Image classification data set "dataset_main" (Markelowww/diplom on GitHub). Class labels (4): AMD, CSR, DME, ERM.

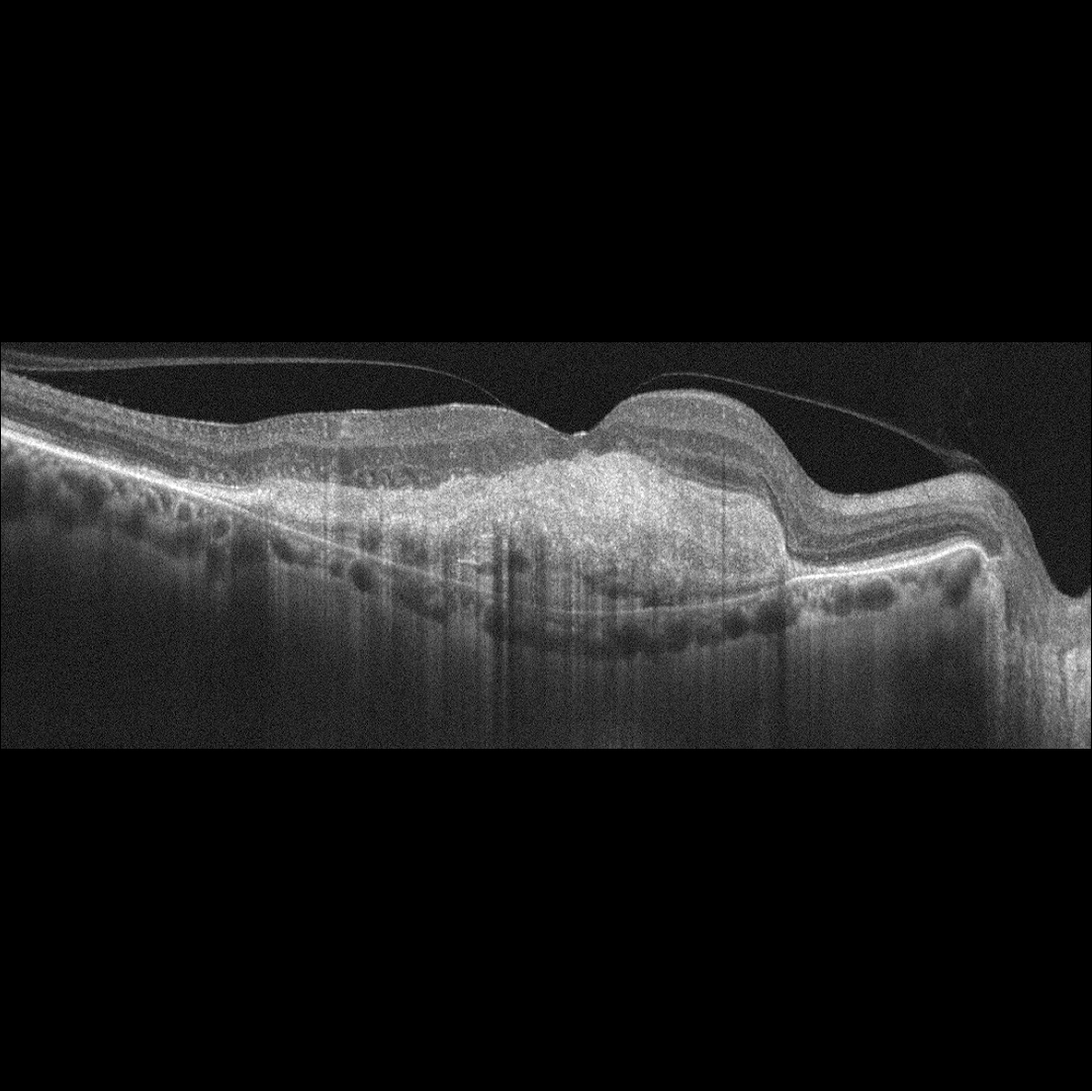
Label: AMD

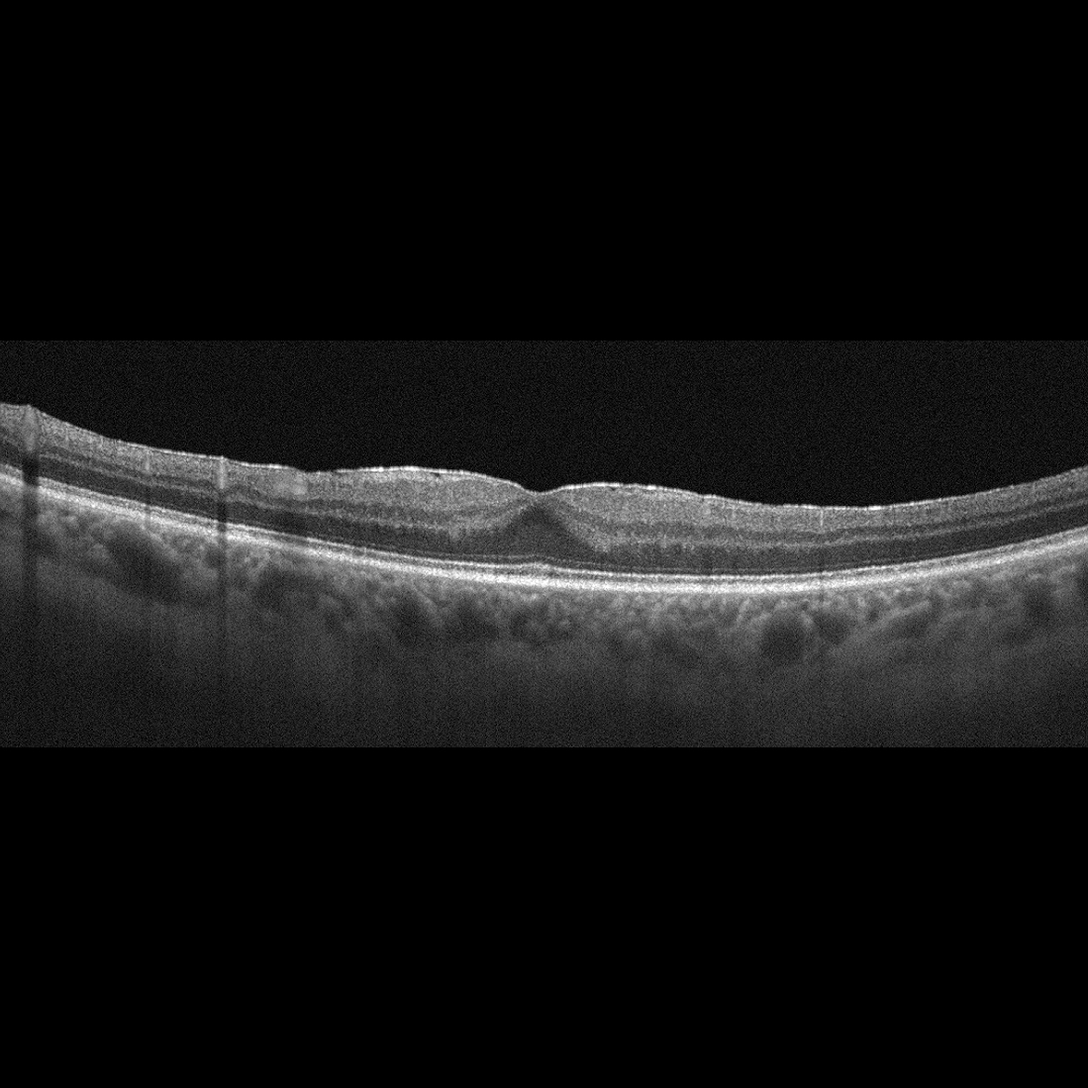
Label: ERM

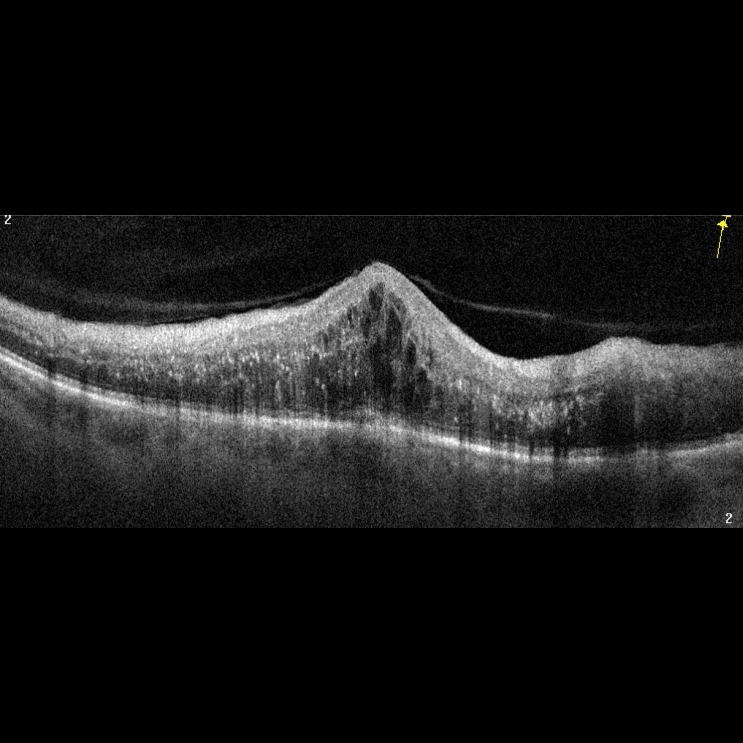
Label: DME

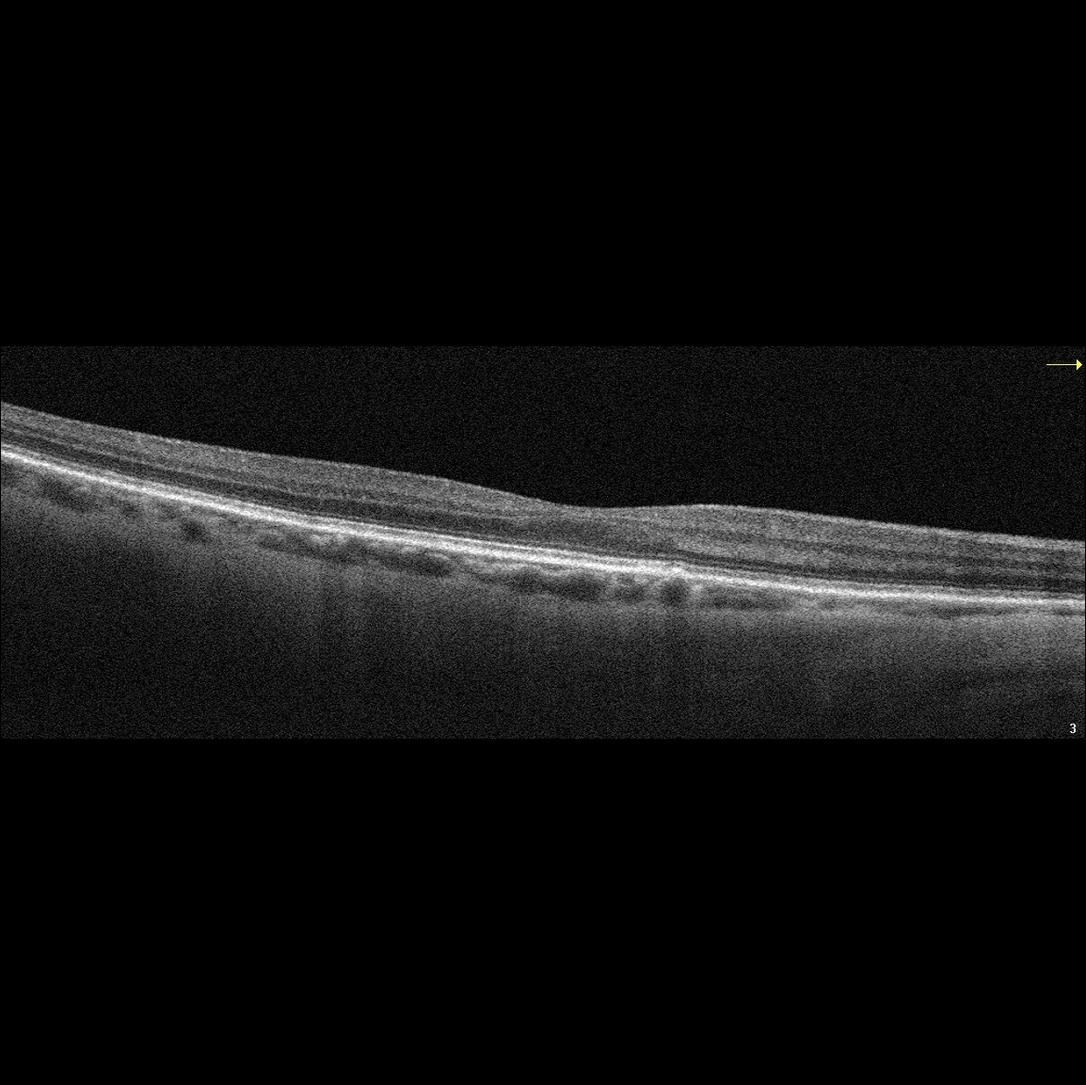
Label: AMD

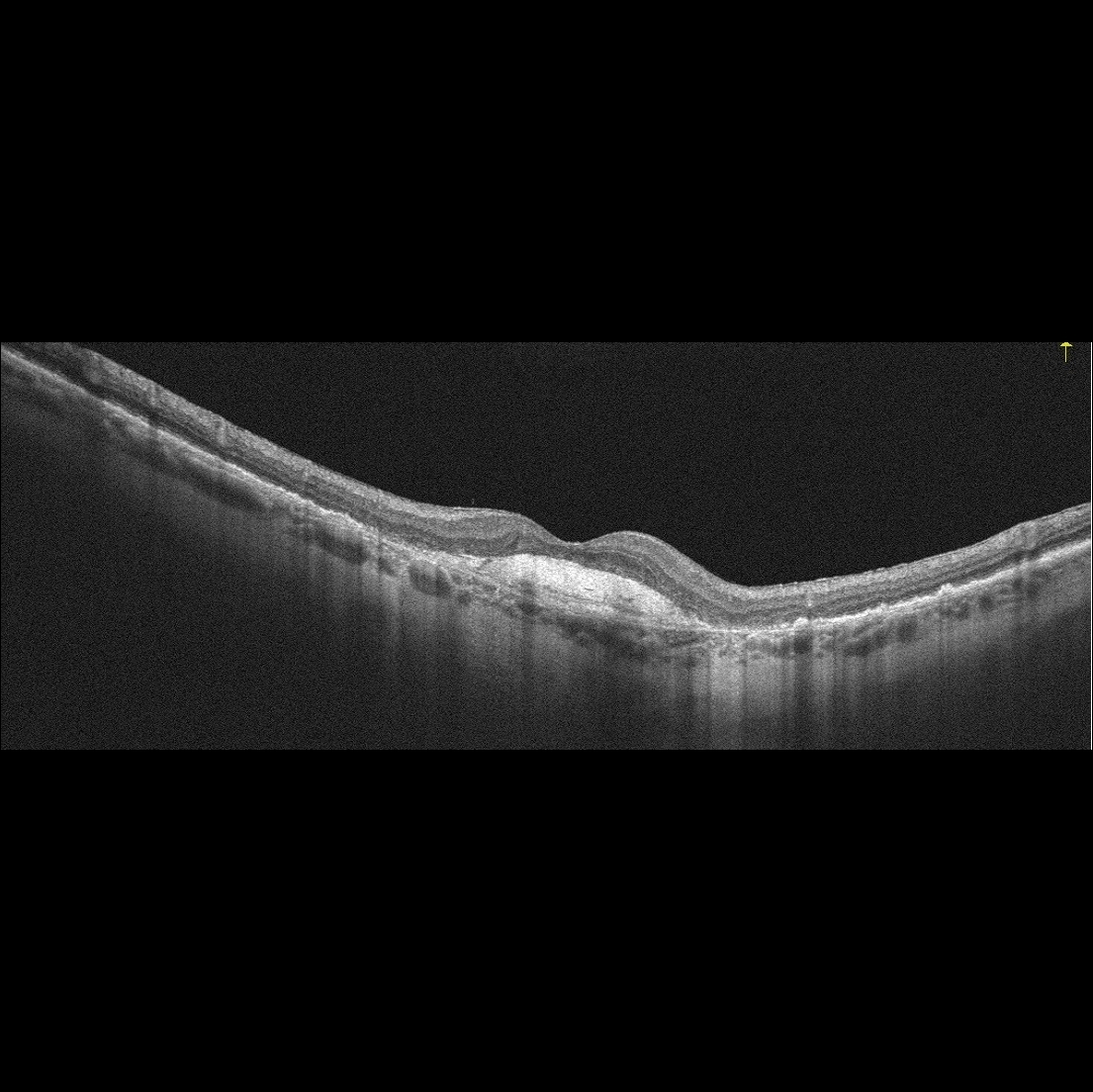
Label: AMD

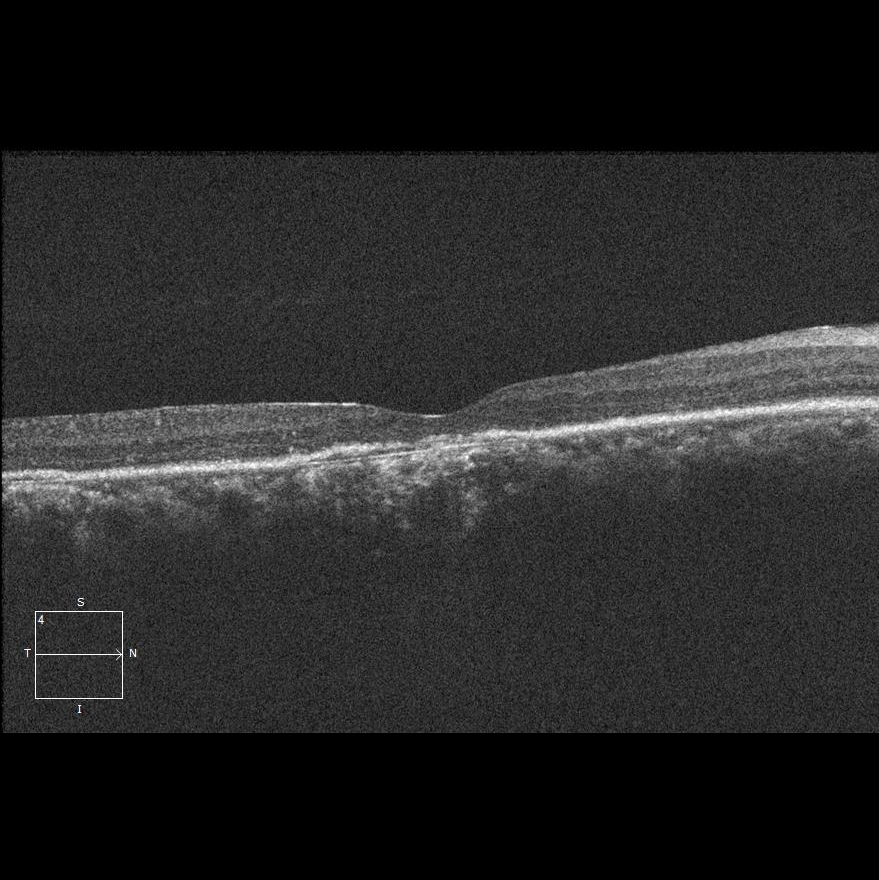
Label: CSR
